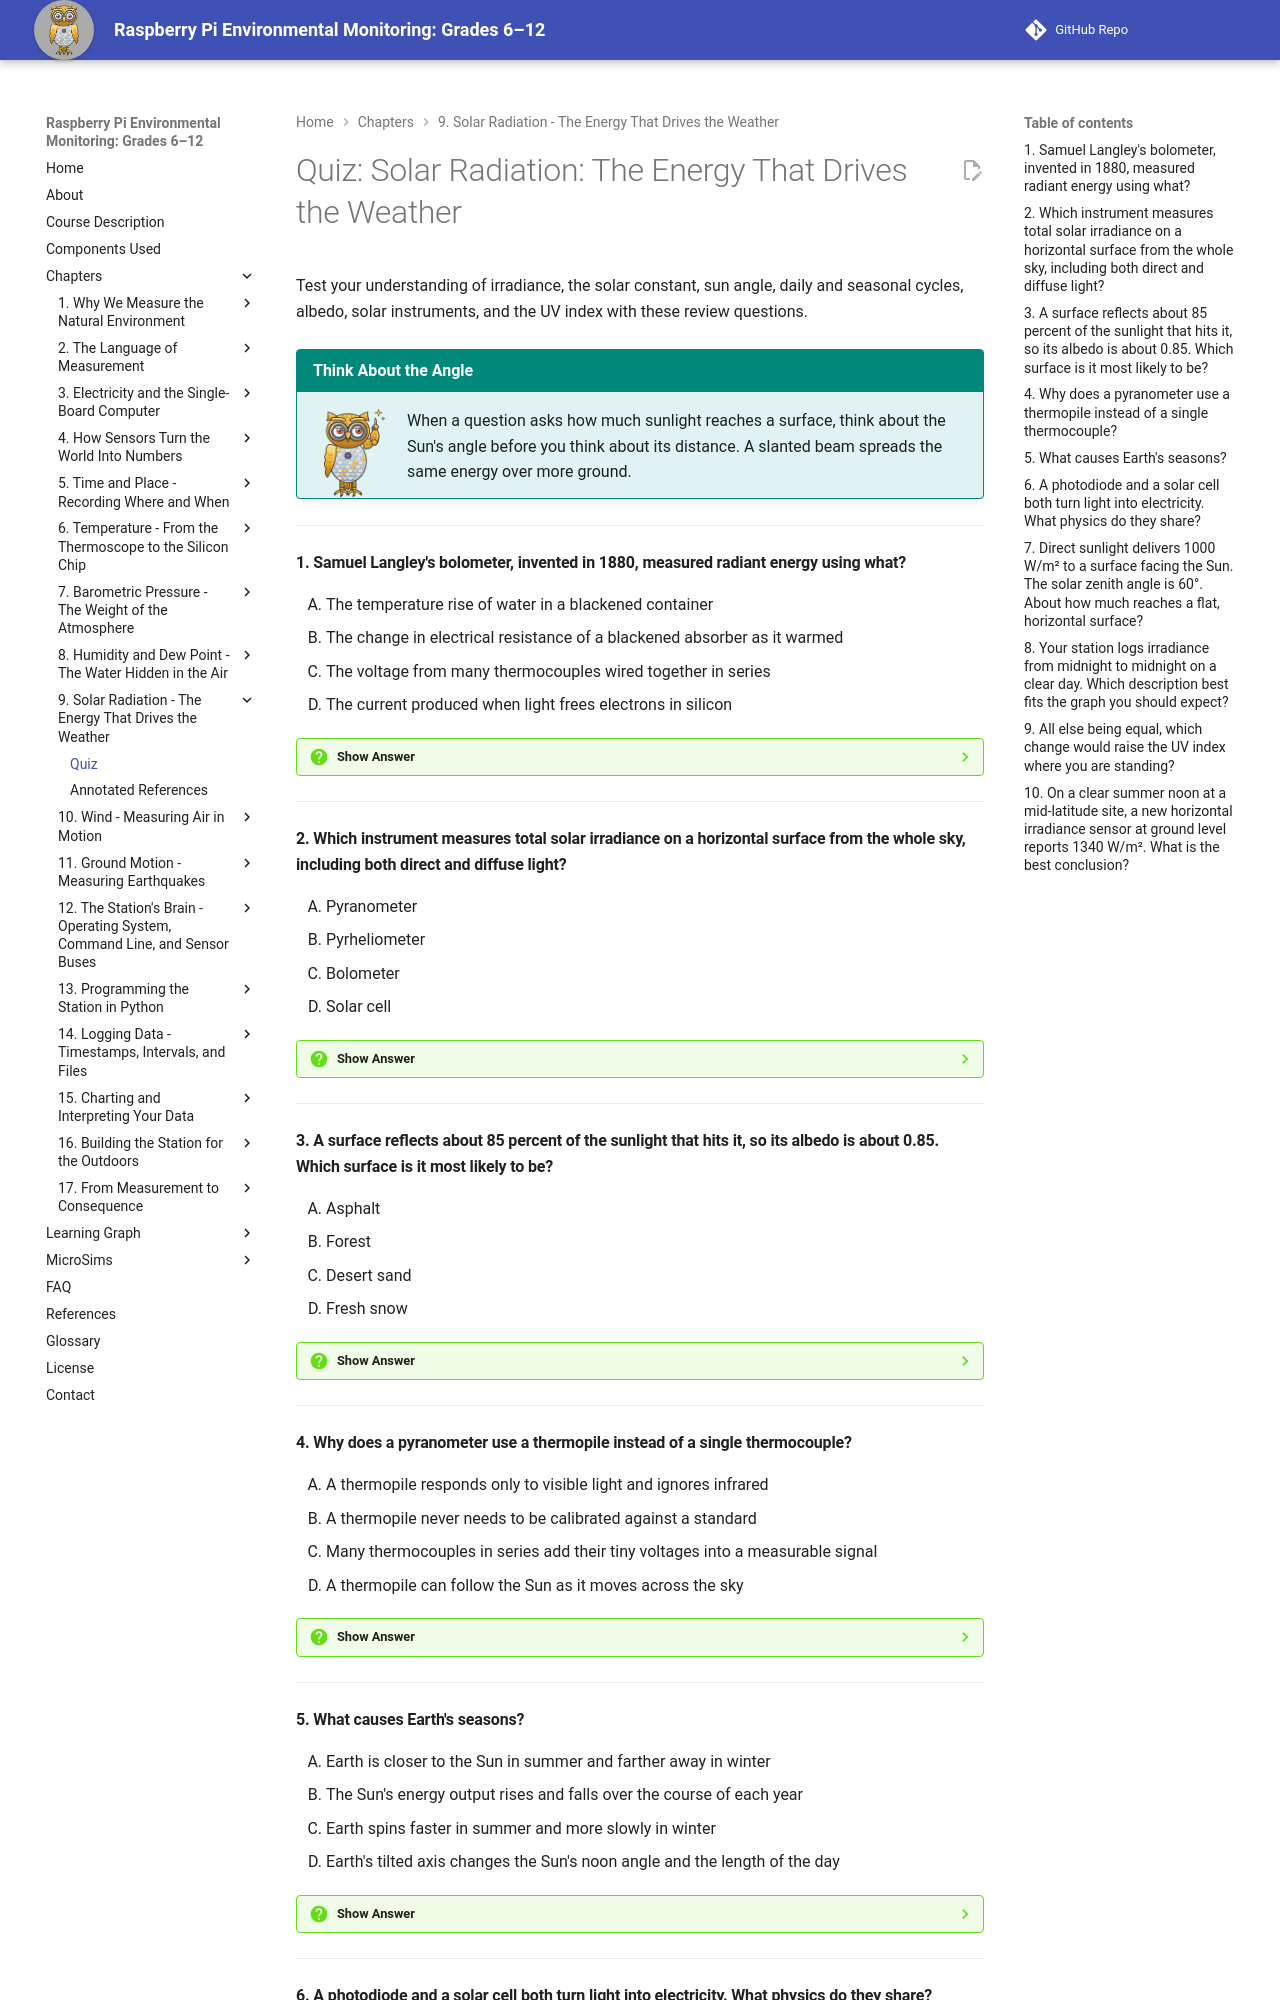

repository: iowerx/pi-env-monitor · page: chapters/09-solar-radiation/quiz/index.html · generator: mkdocs

# Quiz: Solar Radiation: The Energy That Drives the Weather

Test your understanding of irradiance, the solar constant, sun angle, daily and seasonal cycles, albedo, solar instruments, and the UV index with these review questions.

!!! mascot-tip "Think About the Angle"
    ![Mecha pointing out a tip](../../img/mascot/tip.png){ class="mascot-admonition-img" }
    When a question asks how much sunlight reaches a surface, think about the Sun's angle before you think about its distance. A slanted beam spreads the same energy over more ground.

---

#### 1. Samuel Langley's bolometer, invented in 1880, measured radiant energy using what?

<div class="upper-alpha" markdown>
1. The temperature rise of water in a blackened container
2. The change in electrical resistance of a blackened absorber as it warmed
3. The voltage from many thermocouples wired together in series
4. The current produced when light frees electrons in silicon
</div>

??? question "Show Answer"
    The correct answer is **B**. A bolometer measures radiant energy through the change in electrical resistance of a blackened absorber as it warms. Langley's could detect a change of a ten-thousandth of a degree. Option A describes Pouillet's 1838 pyrheliometer. Option C describes a thermopile. Option D describes a photodiode, which uses the photovoltaic effect. All four measure light, but each uses different physics.

    **Concept Tested:** Bolometer

    **See:** [Irradiance and the Solar Constant](index.md#irradiance-and-the-solar-constant)

---

#### 2. Which instrument measures total solar irradiance on a horizontal surface from the whole sky, including both direct and diffuse light?

<div class="upper-alpha" markdown>
1. Pyranometer
2. Pyrheliometer
3. Bolometer
4. Solar cell
</div>

??? question "Show Answer"
    The correct answer is **A**. A pyranometer measures total irradiance arriving from the entire sky, direct beam plus diffuse together. The classic design uses a blackened thermopile under a glass dome. A pyrheliometer (B) measures only the direct beam. It looks through a narrow tube at the Sun and must follow the Sun on a tracker. A bolometer (C) was Langley's resistance-based instrument. A solar cell (D) is built to generate power.

    **Concept Tested:** Pyranometer and Pyrheliometer

    **See:** [Thermal Instruments](index.md#thermal-instruments)

---

#### 3. A surface reflects about 85 percent of the sunlight that hits it, so its albedo is about 0.85. Which surface is it most likely to be?

<div class="upper-alpha" markdown>
1. Asphalt
2. Forest
3. Desert sand
4. Fresh snow
</div>

??? question "Show Answer"
    The correct answer is **D**. Albedo is the fraction of incoming sunlight a surface reflects, from 0 for a perfect absorber to 1 for a perfect reflector. Fresh snow has an albedo of about 0.80 to 0.90. Asphalt (A) is only about 0.05 to 0.10, which is why it gets so hot. Forest (B) is about 0.15, and desert sand (C) is about 0.40. Snow's high albedo helps it stay cold.

    **Concept Tested:** Albedo

    **See:** [Angle Is Everything](index.md#angle-is-everything)

---

#### 4. Why does a pyranometer use a thermopile instead of a single thermocouple?

<div class="upper-alpha" markdown>
1. A thermopile responds only to visible light and ignores infrared
2. A thermopile never needs to be calibrated against a standard
3. Many thermocouples in series add their tiny voltages into a measurable signal
4. A thermopile can follow the Sun as it moves across the sky
</div>

??? question "Show Answer"
    The correct answer is **C**. A thermopile is a set of thermocouples connected in series. One thermocouple produces only microvolts, but in series the voltages add up to a signal that is easy to measure. Option A is wrong, because a thermopile responds almost equally to all wavelengths. That even response is a strength. Option B is wrong, because these instruments need careful calibration. Option D describes the tracker a pyrheliometer needs.

    **Concept Tested:** Thermopile

    **See:** [Thermal Instruments](index.md#thermal-instruments)

---

#### 5. What causes Earth's seasons?

<div class="upper-alpha" markdown>
1. Earth is closer to the Sun in summer and farther away in winter
2. The Sun's energy output rises and falls over the course of each year
3. Earth spins faster in summer and more slowly in winter
4. Earth's tilted axis changes the Sun's noon angle and the length of the day
</div>

??? question "Show Answer"
    The correct answer is **D**. Seasonal variation comes from Earth's axis, tilted about 23.5°. The tilt changes how high the noon Sun climbs and how long the days last. Summer days are both longer and more intense. Option A is a common misconception, because Earth is closest to the Sun in early January. Also, the two hemispheres have opposite seasons at the same time. Options B and C are not causes of seasons.

    **Concept Tested:** Seasonal Variation

    **See:** [Angle Is Everything](index.md#angle-is-everything)

---
